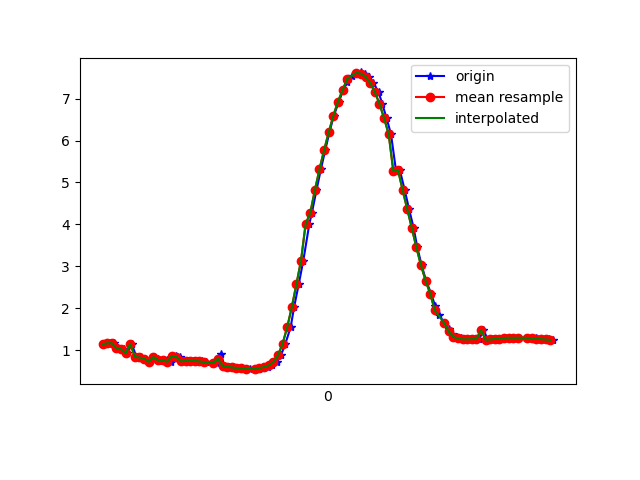

Values plotted in this chart, from the file beside it:
1617667371694, 363008335547304, 1.1403464, -2.4194603, 9.42793
1617667371711, 363008354778074, 1.162, -2.584, 9.381
1617667371730, 363008374008844, 1.163, -2.552, 9.39
1617667371749, 363008393239614, 1.042, -2.685, 9.367
1617667371771, 363008412470384, 1.023, -2.663, 9.376
1617667371787, 363008431701154, 0.9182, -2.723, 9.369
1617667371806, 363008450931924, 1.15, -2.339, 9.447
1617667371827, 363008470162694, 0.8373, -2.714, 9.379
1617667371846, 363008489393464, 0.8219, -2.89, 9.328
1617667371864, 363008508624234, 0.7963, -2.873, 9.335
1617667371882, 363008527855004, 0.7218, -2.918, 9.328
1617667371901, 363008547085774, 0.8313, -2.944, 9.31
1617667371922, 363008566316544, 0.7879, -2.909, 9.325
1617667371939, 363008585547314, 0.7305, -3.047, 9.286
1617667371958, 363008604778084, 0.7553, -2.997, 9.3
1617667371978, 363008624008854, 0.7188, -2.996, 9.303
1617667371998, 363008643239624, 0.8524, -3.074, 9.266
1617667372016, 363008662470394, 0.8365, -3.043, 9.278
1617667372035, 363008681701164, 0.7285, -3.094, 9.27
1617667372053, 363008700931934, 0.7439, -3.099, 9.267
1617667372074, 363008720162704, 0.7459, -3.101, 9.267
1617667372093, 363008739393474, 0.7403, -3.104, 9.266
1617667372110, 363008758624244, 0.728, -3.101, 9.268
1617667372129, 363008777855014, 0.7123, -3.097, 9.271
1617667372177, 363008797085784, 0.6935, -3.094, 9.273
1617667372192, 363008816316554, 0.6764, -3.084, 9.277
1617667372194, 363008835547324, 0.91, -2.72, 9.371
1617667372207, 363008854778094, 0.6261, -3.023, 9.301
1617667372226, 363008874008864, 0.601, -2.995, 9.312
1617667372244, 363008893239634, 0.5844, -2.99, 9.314
1617667372266, 363008912470404, 0.5735, -3.003, 9.311
1617667372282, 363008931701174, 0.5647, -3.019, 9.306
1617667372301, 363008950931944, 0.5544, -3.03, 9.303
1617667372319, 363008970162714, 0.5433, -3.042, 9.3
1617667372341, 363008989393484, 0.5431, -3.036, 9.302
1617667372359, 363009008624254, 0.5549, -3.002, 9.312
1617667372377, 363009027855024, 0.5721, -2.974, 9.32
1617667372396, 363009047085794, 0.5933, -2.955, 9.325
1617667372415, 363009066316564, 0.6341, -2.847, 9.356
1617667372434, 363009085547334, 0.71, -2.578, 9.428
1617667372453, 363009104778104, 0.8721, -2.212, 9.507
1617667372472, 363009124008874, 1.146, -1.896, 9.546
1617667372495, 363009143239644, 1.539, -1.746, 9.52
1617667372510, 363009162470414, 2.021, -1.73, 9.432
1617667372530, 363009181701184, 2.566, -1.711, 9.302
1617667372550, 363009200931954, 3.134, -1.61, 9.145
1617667372576, 363009220162724, 4.007, -1.485, 8.819
1617667372587, 363009239393494, 4.271, -1.327, 8.72
1617667372607, 363009258624264, 4.812, -1.174, 8.456
1617667372626, 363009277855034, 5.311, -0.9991, 8.175
1617667372645, 363009297085804, 5.771, -0.8284, 7.877
1617667372663, 363009316316574, 6.193, -0.6682, 7.566
1617667372682, 363009335547344, 6.59, -0.4597, 7.239
1617667372704, 363009354778114, 6.927, -0.2199, 6.929
1617667372723, 363009374008884, 7.201, 0.002704, 6.647
1617667372740, 363009393239654, 7.405, 0.1891, 6.417
1617667372759, 363009412470424, 7.538, 0.3425, 6.254
1617667372780, 363009431701194, 7.609, 0.4538, 6.159
1617667372798, 363009450931964, 7.626, 0.5296, 6.132
1617667372817, 363009470162734, 7.597, 0.5626, 6.166
1617667372835, 363009489393504, 7.521, 0.5366, 6.259
... 41 more rows
